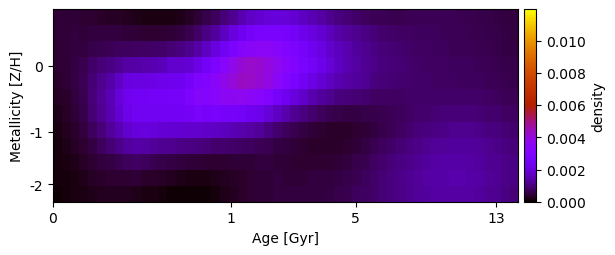

Source data for this figure (header and first rows):
4.406185122150558945e-04, 4.461048204901198124e-04, 4.617112709189348128e-04, 3.966582114713983719e-04, 3.804648651018132733e-04, 3.528713338795871077e-04, 3.182011578457059594e-04, 2.808134737293237638e-04, 2.443795810551952505e-04, 2.191507140321657379e-04, 1.861595863693115630e-04, 1.684380256203307021e-04, 1.612745734658703456e-04, 1.768261074013540227e-04, 2.247860825189093613e-04, 3.072843260578812775e-04, 4.239201100641093499e-04, 5.678118109460998653e-04, 7.294305572594659897e-04, 9.557526137208364461e-04, 1.212728598387167664e-03, 1.471779323579293884e-03, 1.701324981144379436e-03, 1.866137328405955559e-03
4.420448673748793300e-04, 4.522262257447256639e-04, 4.839767747858680609e-04, 4.515870017648123476e-04, 4.884826550481029348e-04, 4.787358187508700428e-04, 4.690786161583919921e-04, 4.691824140309639813e-04, 4.657462515338958264e-04, 4.612351475170194310e-04, 4.164523170222069783e-04, 4.068562081828132012e-04, 4.070478874977613245e-04, 4.328044374398330122e-04, 5.034813821693555824e-04, 6.285955174384984289e-04, 8.086725716630601768e-04, 1.034476946109512017e-03, 1.307555219823150310e-03, 1.660519607922990434e-03, 2.043110785404080639e-03, 2.378554175266765248e-03, 2.617119583855808968e-03, 2.773737346922101367e-03
4.092219394270089254e-04, 4.229759696835980881e-04, 4.739120915051108873e-04, 5.111385534053862522e-04, 5.985422205361441185e-04, 6.508414680254828288e-04, 6.838567083448485358e-04, 7.159093842302409732e-04, 7.449280998472872922e-04, 7.724574258715794775e-04, 7.874647974613287237e-04, 8.005851258926909454e-04, 8.390236218770428557e-04, 9.333719578302659536e-04, 9.905904100880138542e-04, 1.142956987045734736e-03, 1.369983654961702026e-03, 1.665209923260726295e-03, 2.019546981541150976e-03, 2.424821851431001839e-03, 2.851647717382541948e-03, 3.225894545154360440e-03, 3.429547910118224512e-03, 3.518370906790115916e-03
4.085232843147914824e-04, 4.507500133919866087e-04, 5.373125018397343407e-04, 6.207709891955708135e-04, 7.963790197018221504e-04, 9.376680079890052991e-04, 1.056682707280351668e-03, 1.194451604256045610e-03, 1.332730887920627284e-03, 1.384574822033666792e-03, 1.428772769740600714e-03, 1.478324124711300576e-03, 1.584777539430153861e-03, 1.819957632137663480e-03, 1.778461401296856266e-03, 1.906437694643101696e-03, 2.159700471996180496e-03, 2.484000054867628766e-03, 2.876909128771186833e-03, 3.326495682278222260e-03, 3.807840524641474197e-03, 4.139144430211200848e-03, 4.221482761283019622e-03, 4.161945607895269940e-03
3.635084177915385239e-04, 4.341329601010811539e-04, 5.483224203587143755e-04, 6.615424070498843482e-04, 9.135855043330376414e-04, 1.137418535570993003e-03, 1.378809936086889364e-03, 1.714255841180723633e-03, 2.014356007505910089e-03, 2.091991622857189946e-03, 2.070181337099648907e-03, 2.121091205695332590e-03, 2.196963841596413780e-03, 2.301455725929210834e-03, 2.365102301180777369e-03, 2.627394156346114784e-03, 3.006693812962942143e-03, 3.152858521391666956e-03, 3.417542016254225372e-03, 3.772936587257410841e-03, 4.108863823777640645e-03, 4.306251307201186887e-03, 4.269881818809325574e-03, 4.126073969058870541e-03
2.886997992678291217e-04, 3.653101879311201937e-04, 4.916963100759799915e-04, 6.440639123754954157e-04, 9.497477319367790072e-04, 1.222530491328129975e-03, 1.527032833677017393e-03, 1.923555373192406635e-03, 2.297636536599494909e-03, 2.447539125729368634e-03, 2.442083907221572880e-03, 2.490691097001704584e-03, 2.527713643564070099e-03, 2.596072683459012959e-03, 2.659124615353088920e-03, 2.951062481727145109e-03, 3.317919998267634257e-03, 3.262335413120782263e-03, 3.357054269372496472e-03, 3.507562316650063034e-03, 3.627846398160939224e-03, 3.654971494394673118e-03, 3.539625226624176259e-03, 3.337783104537659327e-03
2.185974832267428619e-04, 3.030259090001510901e-04, 4.214621389191237607e-04, 5.885205995208820859e-04, 9.031416467712544919e-04, 1.173545152967712295e-03, 1.468437440098750149e-03, 1.835316571099592994e-03, 2.206756276036461739e-03, 2.419321279607299004e-03, 2.409840586939447464e-03, 2.415871953678117370e-03, 2.422849012356008934e-03, 2.470150900327279693e-03, 2.447597158603626033e-03, 2.549436711228234270e-03, 2.719814527127787686e-03, 2.656276151541977701e-03, 2.679147353632116424e-03, 2.649952870159108086e-03, 2.587154743762688520e-03, 2.504307886839063444e-03, 2.382792309642857258e-03, 2.199767559187518380e-03
1.736419188076011150e-04, 2.533390611873575300e-04, 3.588809870702516585e-04, 4.872319342611933354e-04, 7.206695411582997660e-04, 9.779904164244446023e-04, 1.241502481344506368e-03, 1.527820069840030723e-03, 1.799926854218215780e-03, 1.990709842579097433e-03, 2.021306525475505614e-03, 1.967813889878608849e-03, 1.903305487172522476e-03, 1.862140111068380597e-03, 1.824181872713323289e-03, 1.814916087868949932e-03, 1.815393068115679761e-03, 1.755803657230718424e-03, 1.705580358047739621e-03, 1.624393009984767371e-03, 1.531895562575223734e-03, 1.447344661432151819e-03, 1.353508102408001144e-03, 1.224577331553420483e-03
1.362891270379784669e-04, 2.010782556684006096e-04, 2.819167981317024412e-04, 3.793379867513344949e-04, 5.366204006544138564e-04, 7.120885561833706703e-04, 8.912066645992958083e-04, 1.083333732104103161e-03, 1.277683771082950255e-03, 1.398556981947309506e-03, 1.348907830265401887e-03, 1.253842893401828449e-03, 1.190713639089999165e-03, 1.134942337483584810e-03, 1.082172004558961450e-03, 1.048808451258128119e-03, 1.011213933801581371e-03, 9.388736252725726587e-04, 8.823564734256342463e-04, 8.428197441072318545e-04, 8.006366946677015862e-04, 7.689467764029206398e-04, 7.348920000041041494e-04, 6.950742868986501885e-04
1.128028451276122287e-04, 1.593776686677491434e-04, 2.153275484843395913e-04, 2.805239061066583709e-04, 3.772364218294885262e-04, 4.720736260289353880e-04, 5.605623991626187746e-04, 6.442045957591015573e-04, 7.284425162456999864e-04, 7.810668863730857881e-04, 7.105677979659780728e-04, 6.506658239619714929e-04, 6.000199493777511398e-04, 5.472922614857727089e-04, 4.981639243351872019e-04, 4.553780951166277254e-04, 4.224094451884947933e-04, 4.028514639330390895e-04, 4.009968806683838474e-04, 4.100008595710723518e-04, 4.280422765566537771e-04, 4.500533882970941943e-04, 4.672774030156285653e-04, 4.816625221961827767e-04
9.828020812505100772e-05, 1.339013952227048685e-04, 1.755237556444382908e-04, 2.216794613821877074e-04, 3.053688265606964414e-04, 3.518406978848707348e-04, 3.869535949752593747e-04, 4.082840622719958513e-04, 4.151625578304518681e-04, 4.217217325967249388e-04, 3.713474079959473641e-04, 3.335320536983197616e-04, 2.914472689271404475e-04, 2.491290207518893625e-04, 2.095882279906687972e-04, 1.800423391882573915e-04, 1.659099972045090720e-04, 1.704338668022425582e-04, 1.953837564998753664e-04, 2.359149792209498686e-04, 2.876547479752296398e-04, 3.431619345921582513e-04, 3.918678706277044319e-04, 4.319860377607054585e-04
9.254234968820461752e-05, 1.191082891215442094e-04, 1.484147929216069329e-04, 1.790206685000351712e-04, 2.215901217362003552e-04, 2.504456266223288054e-04, 2.625268284982901147e-04, 2.585773839523544627e-04, 2.413589522002662830e-04, 2.142491480049349287e-04, 1.803781938498264631e-04, 1.441485242060738152e-04, 1.113773291919993851e-04, 8.361906456081497335e-05, 6.234718874841187002e-05, 5.403786051910548717e-05, 6.218136333870042808e-05, 8.919045887353653133e-05, 1.342663227844594445e-04, 1.922633533645964530e-04, 2.592098456371401101e-04, 3.276005188617925551e-04, 3.864003340847398668e-04, 4.353092918175737835e-04
